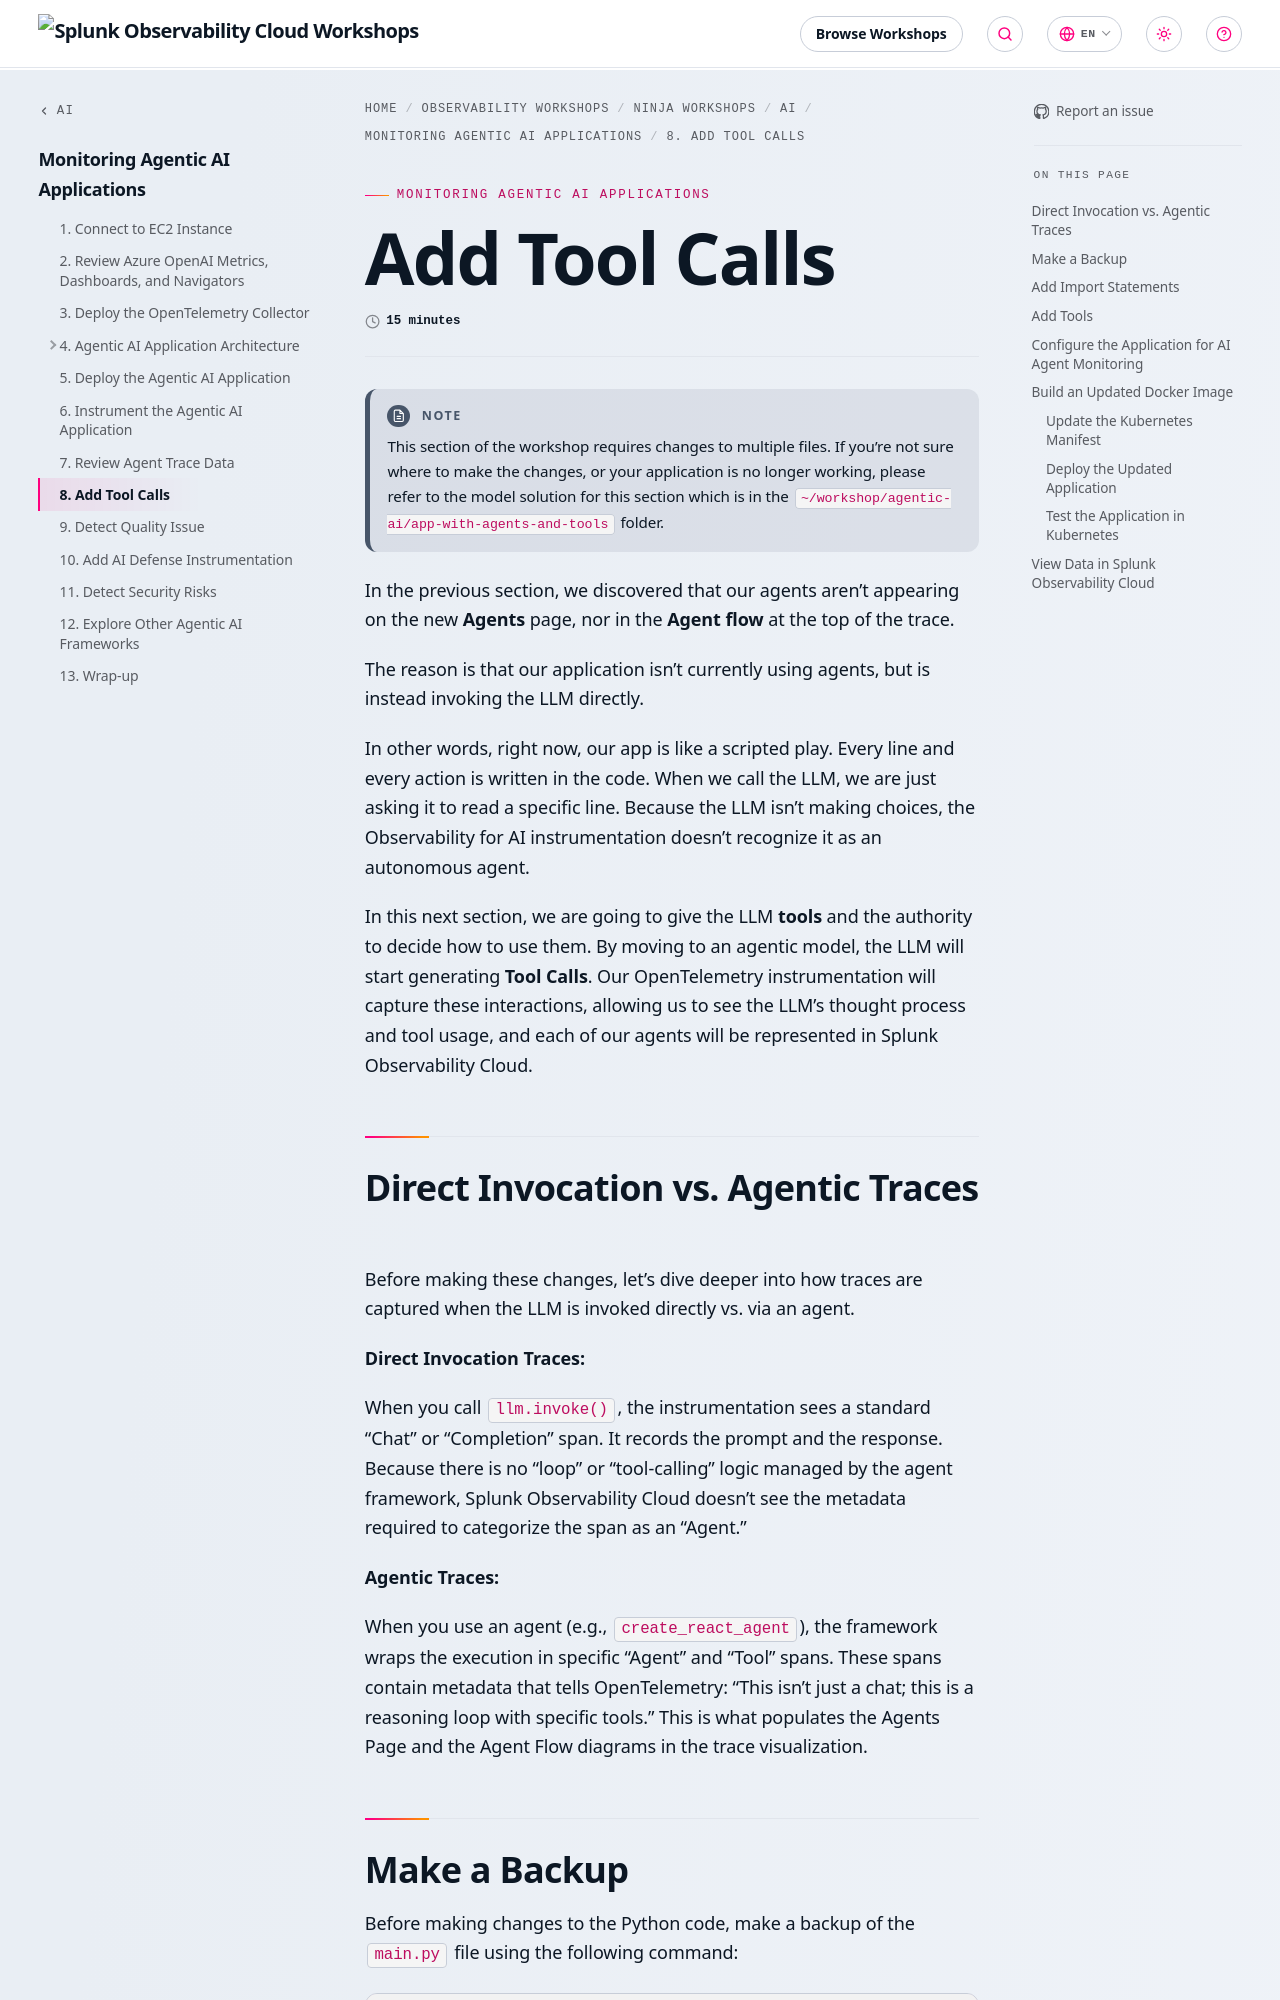

repository: splunk/observability-workshop · page: en/ninja-workshops/ai/1-agentic-ai/8-add-tool-calls/index.html · generator: mkdocs

---
title: Add Tool Calls
linkTitle: 8. Add Tool Calls
weight: 8
time: 15 minutes
---

> [!NOTE]
> This section of the workshop requires changes to multiple files.
> If you're not sure where to make the changes, or your application is no
> longer working, please refer to the model solution for this section
> which is in the `~/workshop/agentic-ai/app-with-agents-and-tools` folder.

In the previous section, we discovered that our agents aren't appearing on the new
**Agents** page, nor in the **Agent flow** at the top of the trace.

The reason is that our application isn't currently using agents, but is instead invoking
the LLM directly.

In other words, right now, our app is like a scripted play. Every line and every action is written
in the code. When we call the LLM, we are just asking it to read a specific line.
Because the LLM isn't making choices, the Observability for AI instrumentation doesn't
recognize it as an autonomous agent.

In this next section, we are going to give the LLM **tools** and the authority
to decide how to use them. By moving to an agentic model, the LLM will start
generating **Tool Calls**. Our OpenTelemetry instrumentation will capture these
interactions, allowing us to see the LLM's thought process and
tool usage, and each of our agents will be represented in Splunk Observability Cloud.

## Direct Invocation vs. Agentic Traces

Before making these changes, let's dive deeper into how traces are captured
when the LLM is invoked directly vs. via an agent.

**Direct Invocation Traces:**

When you call `llm.invoke()`, the instrumentation sees a standard "Chat" or "Completion" span.
It records the prompt and the response. Because there is no "loop" or "tool-calling" logic
managed by the agent framework, Splunk Observability Cloud doesn't see the metadata required
to categorize the span as an "Agent."

**Agentic Traces:**

When you use an agent (e.g., `create_react_agent`),
the framework wraps the execution in specific "Agent" and "Tool" spans. These
spans contain metadata that tells OpenTelemetry: "This isn't
just a chat; this is a reasoning loop with specific tools." This is what
populates the Agents Page and the Agent Flow diagrams in the trace visualization.
